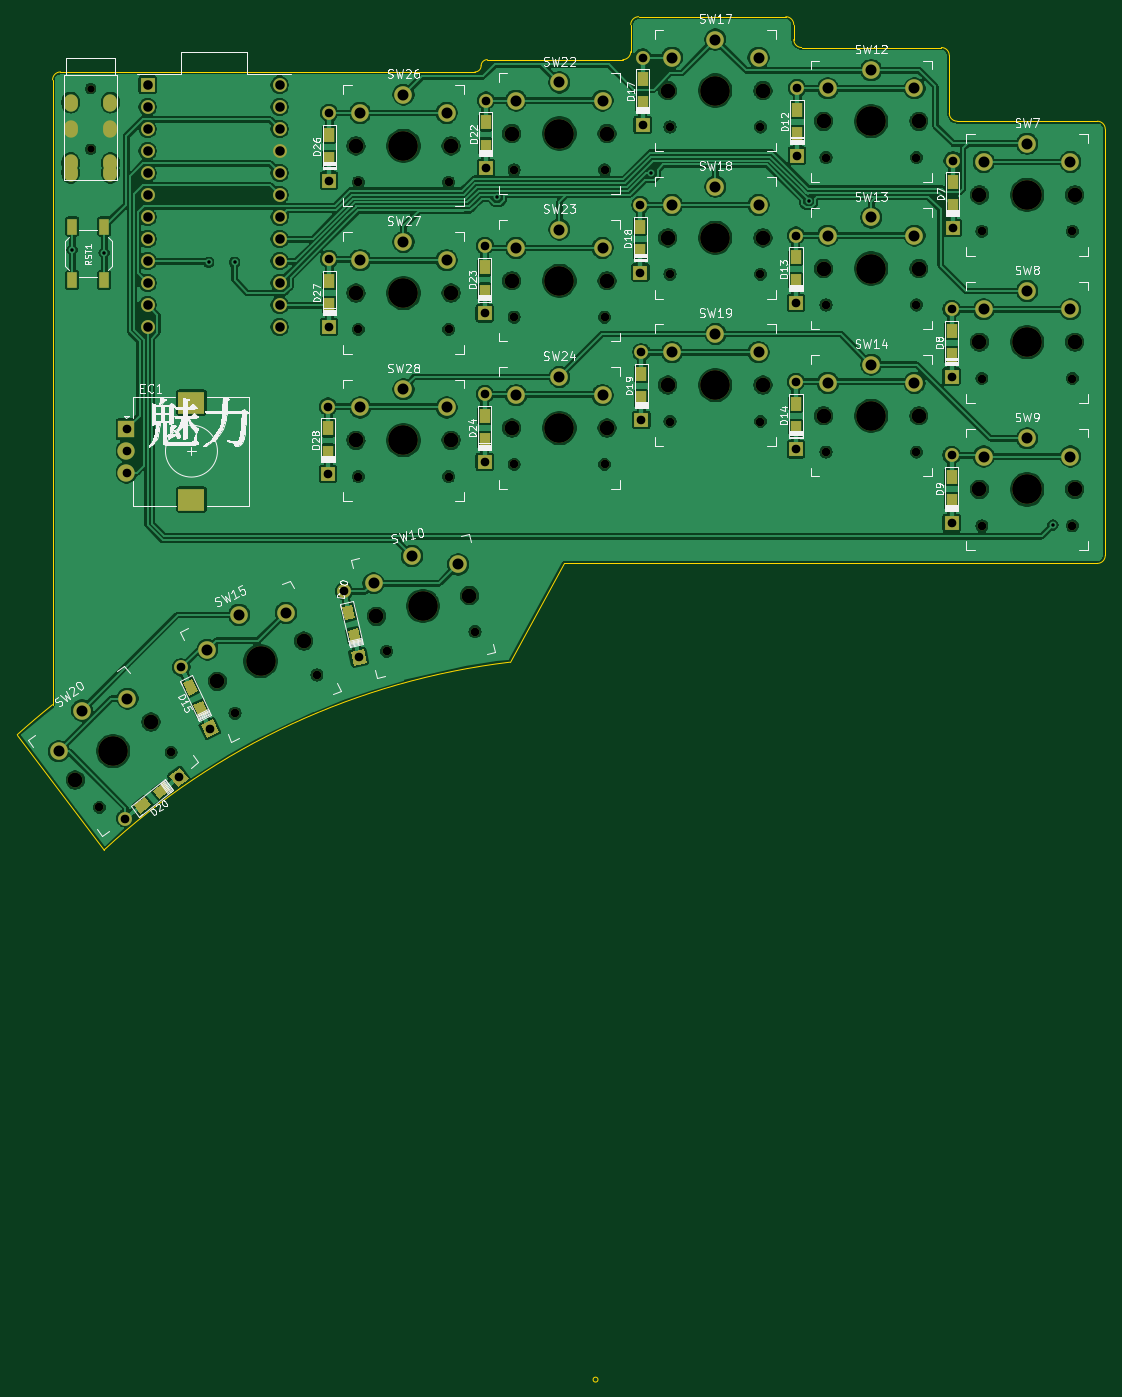
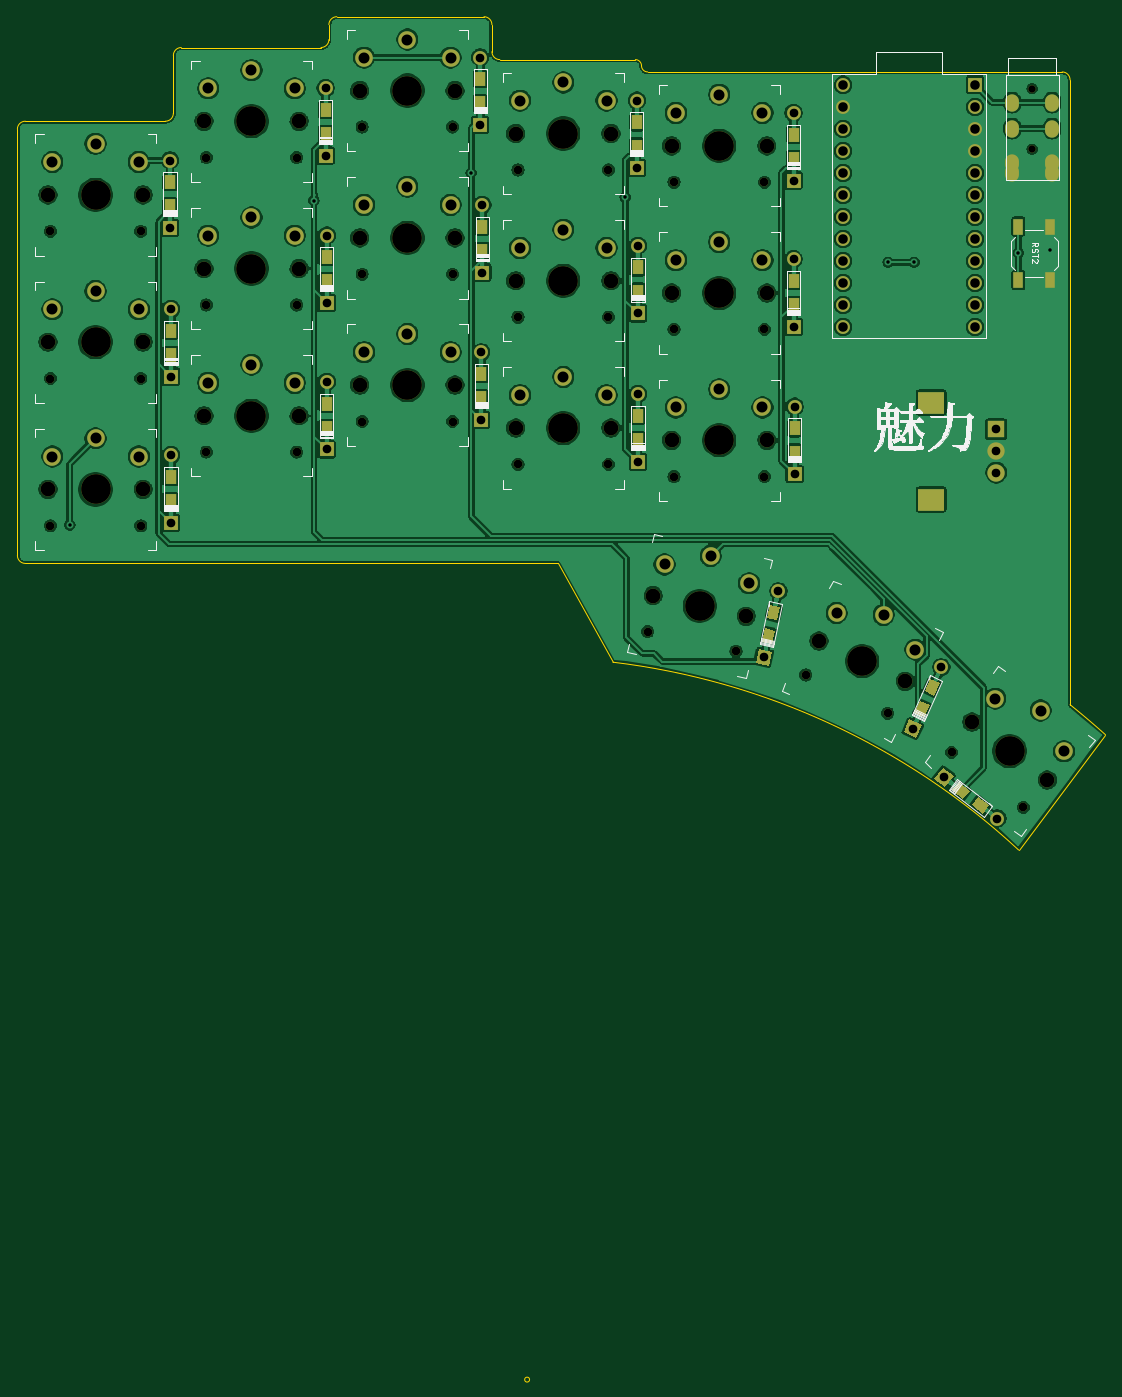
Circuit board: 11 layer files. Board 125.6 x 157.4 mm.
- bottom_copper: Pteron36v0-B_Cu.gbr (453441 bytes)
- bottom_mask: Pteron36v0-B_Mask.gbr (10016 bytes)
- paste: Pteron36v0-B_Paste.gbr (2638 bytes)
- bottom_silk: Pteron36v0-B_SilkS.gbr (54426 bytes)
- outline: Pteron36v0-Edge_Cuts.gbr (2326 bytes)
- top_copper: Pteron36v0-F_Cu.gbr (474773 bytes)
- top_mask: Pteron36v0-F_Mask.gbr (10016 bytes)
- paste: Pteron36v0-F_Paste.gbr (2638 bytes)
- top_silk: Pteron36v0-F_SilkS.gbr (94530 bytes)
- drill: Pteron36v0-NPTH.drl (1793 bytes)
- drill: Pteron36v0-PTH.drl (2877 bytes)

=== bottom_copper: Pteron36v0-B_Cu.gbr (453441 bytes, source omitted) ===
=== bottom_mask: Pteron36v0-B_Mask.gbr (10016 bytes, source omitted) ===
=== paste: Pteron36v0-B_Paste.gbr ===
%TF.GenerationSoftware,KiCad,Pcbnew,(5.1.10)-1*%
%TF.CreationDate,2021-07-28T09:06:05+05:30*%
%TF.ProjectId,Pteron36v0,50746572-6f6e-4333-9676-302e6b696361,rev?*%
%TF.SameCoordinates,Original*%
%TF.FileFunction,Paste,Bot*%
%TF.FilePolarity,Positive*%
%FSLAX46Y46*%
G04 Gerber Fmt 4.6, Leading zero omitted, Abs format (unit mm)*
G04 Created by KiCad (PCBNEW (5.1.10)-1) date 2021-07-28 09:06:05*
%MOMM*%
%LPD*%
G01*
G04 APERTURE LIST*
%ADD10R,1.100000X1.800000*%
%ADD11R,1.200000X1.600000*%
%ADD12C,0.100000*%
G04 APERTURE END LIST*
D10*
%TO.C,RST2*%
X123753000Y-65988000D03*
X123753000Y-72188000D03*
X127453000Y-65988000D03*
X127453000Y-72188000D03*
%TD*%
D11*
%TO.C,D28*%
X153289000Y-92078000D03*
X153289000Y-89278000D03*
%TD*%
%TO.C,D27*%
X153416000Y-72260000D03*
X153416000Y-75060000D03*
%TD*%
%TO.C,D26*%
X153416000Y-58169000D03*
X153416000Y-55369000D03*
%TD*%
%TO.C,D24*%
X171382000Y-90652330D03*
X171382000Y-87852330D03*
%TD*%
%TO.C,D23*%
X171382000Y-70707330D03*
X171382000Y-73507330D03*
%TD*%
%TO.C,D22*%
X171509000Y-56743330D03*
X171509000Y-53943330D03*
%TD*%
D12*
%TO.C,D20*%
G36*
X133810269Y-132063755D02*
G01*
X133079755Y-131111731D01*
X134349121Y-130137713D01*
X135079635Y-131089737D01*
X133810269Y-132063755D01*
G37*
G36*
X131588879Y-133768287D02*
G01*
X130858365Y-132816263D01*
X132127731Y-131842245D01*
X132858245Y-132794269D01*
X131588879Y-133768287D01*
G37*
%TD*%
D11*
%TO.C,D19*%
X189475000Y-85806664D03*
X189475000Y-83006664D03*
%TD*%
%TO.C,D18*%
X189348000Y-68788664D03*
X189348000Y-65988664D03*
%TD*%
%TO.C,D17*%
X189602000Y-51770664D03*
X189602000Y-48970664D03*
%TD*%
D12*
%TO.C,D15*%
G36*
X137709787Y-121213966D02*
G01*
X138797356Y-120706824D01*
X139473545Y-122156916D01*
X138385976Y-122664058D01*
X137709787Y-121213966D01*
G37*
G36*
X136526455Y-118676304D02*
G01*
X137614024Y-118169162D01*
X138290213Y-119619254D01*
X137202644Y-120126396D01*
X136526455Y-118676304D01*
G37*
%TD*%
D11*
%TO.C,D14*%
X207314000Y-89215998D03*
X207314000Y-86415998D03*
%TD*%
%TO.C,D13*%
X207314000Y-72324998D03*
X207314000Y-69524998D03*
%TD*%
%TO.C,D12*%
X207441000Y-55306998D03*
X207441000Y-52506998D03*
%TD*%
D12*
%TO.C,D10*%
G36*
X155544086Y-112632255D02*
G01*
X156715641Y-112372527D01*
X157061944Y-113934601D01*
X155890389Y-114194329D01*
X155544086Y-112632255D01*
G37*
G36*
X154938056Y-109898627D02*
G01*
X156109611Y-109638899D01*
X156455914Y-111200973D01*
X155284359Y-111460701D01*
X154938056Y-109898627D01*
G37*
%TD*%
D11*
%TO.C,D9*%
X225280000Y-97696328D03*
X225280000Y-94896328D03*
%TD*%
%TO.C,D8*%
X225280000Y-80805328D03*
X225280000Y-78005328D03*
%TD*%
%TO.C,D7*%
X225407000Y-63660328D03*
X225407000Y-60860328D03*
%TD*%
M02*

=== bottom_silk: Pteron36v0-B_SilkS.gbr (54426 bytes, source omitted) ===
=== outline: Pteron36v0-Edge_Cuts.gbr ===
%TF.GenerationSoftware,KiCad,Pcbnew,(5.1.10)-1*%
%TF.CreationDate,2021-07-28T09:06:05+05:30*%
%TF.ProjectId,Pteron36v0,50746572-6f6e-4333-9676-302e6b696361,rev?*%
%TF.SameCoordinates,Original*%
%TF.FileFunction,Profile,NP*%
%FSLAX46Y46*%
G04 Gerber Fmt 4.6, Leading zero omitted, Abs format (unit mm)*
G04 Created by KiCad (PCBNEW (5.1.10)-1) date 2021-07-28 09:06:05*
%MOMM*%
%LPD*%
G01*
G04 APERTURE LIST*
%TA.AperFunction,Profile*%
%ADD10C,0.050000*%
%TD*%
G04 APERTURE END LIST*
D10*
X180568600Y-104876600D02*
X174269401Y-116281201D01*
X225628200Y-104876600D02*
X180568600Y-104876600D01*
X242112800Y-104876600D02*
X225628200Y-104876600D01*
X117409214Y-124648464D02*
X127433183Y-137961937D01*
X127433183Y-137961937D02*
G75*
G02*
X174269401Y-116281201I56742217J-61148663D01*
G01*
X117409214Y-124648464D02*
G75*
G02*
X121488201Y-121183401I66766186J-74462136D01*
G01*
X184459381Y-199110600D02*
G75*
G03*
X184459381Y-199110600I-283981J0D01*
G01*
X121488200Y-120802400D02*
X121488200Y-121183400D01*
X243027200Y-103962200D02*
X243027200Y-54737000D01*
X243027200Y-103962200D02*
G75*
G02*
X242112800Y-104876600I-914400J0D01*
G01*
X121488200Y-49047400D02*
X121488200Y-120802400D01*
X122402600Y-48133000D02*
X170256200Y-48133000D01*
X121488200Y-49047400D02*
G75*
G02*
X122402600Y-48133000I914400J0D01*
G01*
X170967400Y-47421800D02*
G75*
G02*
X170256200Y-48133000I-711200J0D01*
G01*
X171678600Y-46710600D02*
X187325000Y-46710600D01*
X170967400Y-47421800D02*
G75*
G02*
X171678600Y-46710600I711200J0D01*
G01*
X188239400Y-45796200D02*
X188239400Y-42672000D01*
X188239400Y-45796200D02*
G75*
G02*
X187325000Y-46710600I-914400J0D01*
G01*
X189153800Y-41757600D02*
X206146400Y-41757600D01*
X188239400Y-42672000D02*
G75*
G02*
X189153800Y-41757600I914400J0D01*
G01*
X207060800Y-42672000D02*
X207060800Y-44399200D01*
X206146400Y-41757600D02*
G75*
G02*
X207060800Y-42672000I0J-914400D01*
G01*
X207975200Y-45313600D02*
X224104200Y-45313600D01*
X207975200Y-45313600D02*
G75*
G02*
X207060800Y-44399200I0J914400D01*
G01*
X225933000Y-53822600D02*
X242112800Y-53822600D01*
X225018600Y-46228000D02*
X225018600Y-52908200D01*
X224104200Y-45313600D02*
G75*
G02*
X225018600Y-46228000I0J-914400D01*
G01*
X242112800Y-53822600D02*
G75*
G02*
X243027200Y-54737000I0J-914400D01*
G01*
X225933000Y-53822600D02*
G75*
G02*
X225018600Y-52908200I0J914400D01*
G01*
M02*

=== top_copper: Pteron36v0-F_Cu.gbr (474773 bytes, source omitted) ===
=== top_mask: Pteron36v0-F_Mask.gbr (10016 bytes, source omitted) ===
=== paste: Pteron36v0-F_Paste.gbr ===
%TF.GenerationSoftware,KiCad,Pcbnew,(5.1.10)-1*%
%TF.CreationDate,2021-07-28T09:06:05+05:30*%
%TF.ProjectId,Pteron36v0,50746572-6f6e-4333-9676-302e6b696361,rev?*%
%TF.SameCoordinates,Original*%
%TF.FileFunction,Paste,Top*%
%TF.FilePolarity,Positive*%
%FSLAX46Y46*%
G04 Gerber Fmt 4.6, Leading zero omitted, Abs format (unit mm)*
G04 Created by KiCad (PCBNEW (5.1.10)-1) date 2021-07-28 09:06:05*
%MOMM*%
%LPD*%
G01*
G04 APERTURE LIST*
%ADD10R,1.100000X1.800000*%
%ADD11R,1.200000X1.600000*%
%ADD12C,0.100000*%
G04 APERTURE END LIST*
D10*
%TO.C,RST1*%
X123753000Y-72188000D03*
X123753000Y-65988000D03*
X127453000Y-72188000D03*
X127453000Y-65988000D03*
%TD*%
D11*
%TO.C,D28*%
X153289000Y-89278000D03*
X153289000Y-92078000D03*
%TD*%
%TO.C,D27*%
X153416000Y-75060000D03*
X153416000Y-72260000D03*
%TD*%
%TO.C,D26*%
X153416000Y-55369000D03*
X153416000Y-58169000D03*
%TD*%
%TO.C,D24*%
X171382000Y-87852330D03*
X171382000Y-90652330D03*
%TD*%
%TO.C,D23*%
X171382000Y-73507330D03*
X171382000Y-70707330D03*
%TD*%
%TO.C,D22*%
X171509000Y-53943330D03*
X171509000Y-56743330D03*
%TD*%
D12*
%TO.C,D20*%
G36*
X131588879Y-133768287D02*
G01*
X130858365Y-132816263D01*
X132127731Y-131842245D01*
X132858245Y-132794269D01*
X131588879Y-133768287D01*
G37*
G36*
X133810269Y-132063755D02*
G01*
X133079755Y-131111731D01*
X134349121Y-130137713D01*
X135079635Y-131089737D01*
X133810269Y-132063755D01*
G37*
%TD*%
D11*
%TO.C,D19*%
X189475000Y-83006664D03*
X189475000Y-85806664D03*
%TD*%
%TO.C,D18*%
X189348000Y-65988664D03*
X189348000Y-68788664D03*
%TD*%
%TO.C,D17*%
X189602000Y-48970664D03*
X189602000Y-51770664D03*
%TD*%
D12*
%TO.C,D15*%
G36*
X136526455Y-118676304D02*
G01*
X137614024Y-118169162D01*
X138290213Y-119619254D01*
X137202644Y-120126396D01*
X136526455Y-118676304D01*
G37*
G36*
X137709787Y-121213966D02*
G01*
X138797356Y-120706824D01*
X139473545Y-122156916D01*
X138385976Y-122664058D01*
X137709787Y-121213966D01*
G37*
%TD*%
D11*
%TO.C,D14*%
X207314000Y-86415998D03*
X207314000Y-89215998D03*
%TD*%
%TO.C,D13*%
X207314000Y-69524998D03*
X207314000Y-72324998D03*
%TD*%
%TO.C,D12*%
X207441000Y-52506998D03*
X207441000Y-55306998D03*
%TD*%
D12*
%TO.C,D10*%
G36*
X154938056Y-109898627D02*
G01*
X156109611Y-109638899D01*
X156455914Y-111200973D01*
X155284359Y-111460701D01*
X154938056Y-109898627D01*
G37*
G36*
X155544086Y-112632255D02*
G01*
X156715641Y-112372527D01*
X157061944Y-113934601D01*
X155890389Y-114194329D01*
X155544086Y-112632255D01*
G37*
%TD*%
D11*
%TO.C,D9*%
X225280000Y-94896328D03*
X225280000Y-97696328D03*
%TD*%
%TO.C,D8*%
X225280000Y-78005328D03*
X225280000Y-80805328D03*
%TD*%
%TO.C,D7*%
X225407000Y-60860328D03*
X225407000Y-63660328D03*
%TD*%
M02*

=== top_silk: Pteron36v0-F_SilkS.gbr (94530 bytes, source omitted) ===
=== drill: Pteron36v0-NPTH.drl ===
M48
; DRILL file {KiCad (5.1.10)-1} date 07/28/21 09:06:09
; FORMAT={-:-/ absolute / metric / decimal}
; #@! TF.CreationDate,2021-07-28T09:06:09+05:30
; #@! TF.GenerationSoftware,Kicad,Pcbnew,(5.1.10)-1
; #@! TF.FileFunction,NonPlated,1,2,NPTH
FMAT,2
METRIC
T1C0.800
T2C0.991
T3C1.702
T4C3.429
%
G90
G05
T1
X125.87Y-50.069
X125.87Y-50.069
X125.87Y-57.069
X125.87Y-57.069
T2
X126.889Y-133.053
X135.171Y-126.697
X142.544Y-122.179
X152.006Y-117.767
X156.78Y-60.867
X156.78Y-77.867
X156.78Y-94.867
X160.063Y-115.022
X167.22Y-60.867
X167.22Y-77.867
X167.22Y-94.867
X170.255Y-112.762
X174.78Y-59.45
X174.78Y-76.45
X174.78Y-93.45
X185.22Y-59.45
X185.22Y-76.45
X185.22Y-93.45
X192.78Y-54.492
X192.78Y-71.492
X192.78Y-88.492
X203.22Y-54.492
X203.22Y-71.492
X203.22Y-88.492
X210.78Y-58.033
X210.78Y-75.033
X210.78Y-92.033
X221.22Y-58.033
X221.22Y-75.033
X221.22Y-92.033
X228.78Y-66.533
X228.78Y-83.533
X228.78Y-100.533
X239.22Y-66.533
X239.22Y-83.533
X239.22Y-100.533
T3
X124.11Y-129.891
X132.837Y-123.195
X140.515Y-118.491
X150.485Y-113.842
X156.5Y-56.667
X156.5Y-73.667
X156.5Y-90.667
X158.88Y-110.982
X167.5Y-56.667
X167.5Y-73.667
X167.5Y-90.667
X169.62Y-108.601
X174.5Y-55.25
X174.5Y-72.25
X174.5Y-89.25
X185.5Y-55.25
X185.5Y-72.25
X185.5Y-89.25
X192.5Y-50.292
X192.5Y-67.292
X192.5Y-84.292
X203.5Y-50.292
X203.5Y-67.292
X203.5Y-84.292
X210.5Y-53.833
X210.5Y-70.833
X210.5Y-87.833
X221.5Y-53.833
X221.5Y-70.833
X221.5Y-87.833
X228.5Y-62.333
X228.5Y-79.333
X228.5Y-96.333
X239.5Y-62.333
X239.5Y-79.333
X239.5Y-96.333
T4
X128.473Y-126.543
X145.5Y-116.167
X162.0Y-56.667
X162.0Y-73.667
X162.0Y-90.667
X164.25Y-109.792
X180.0Y-55.25
X180.0Y-72.25
X180.0Y-89.25
X198.0Y-50.292
X198.0Y-67.292
X198.0Y-84.292
X216.0Y-53.833
X216.0Y-70.833
X216.0Y-87.833
X234.0Y-62.333
X234.0Y-79.333
X234.0Y-96.333
T0
M30

=== drill: Pteron36v0-PTH.drl ===
M48
; DRILL file {KiCad (5.1.10)-1} date 07/28/21 09:06:09
; FORMAT={-:-/ absolute / metric / decimal}
; #@! TF.CreationDate,2021-07-28T09:06:09+05:30
; #@! TF.GenerationSoftware,Kicad,Pcbnew,(5.1.10)-1
; #@! TF.FileFunction,Plated,1,2,PTH
FMAT,2
METRIC
T1C0.400
T2C0.900
T3C1.000
T4C1.100
T5C1.270
T6C2.000
%
G90
G05
T1
X123.753Y-68.705
X127.453Y-69.016
X139.5Y-70.125
X142.5Y-70.125
X172.847Y-62.611
X190.627Y-59.817
X208.788Y-62.992
X236.982Y-100.457
T3
X129.875Y-134.327
X130.023Y-89.408
X130.023Y-91.908
X130.023Y-94.408
X136.063Y-129.579
X136.352Y-116.882
X139.648Y-123.951
X153.289Y-86.778
X153.289Y-94.578
X153.416Y-52.869
X153.416Y-60.669
X153.416Y-69.76
X153.416Y-77.56
X155.156Y-108.109
X156.844Y-115.724
X171.382Y-68.207
X171.382Y-76.007
X171.382Y-85.352
X171.382Y-93.152
X171.509Y-51.443
X171.509Y-59.243
X189.348Y-63.489
X189.348Y-71.289
X189.475Y-80.507
X189.475Y-88.307
X189.602Y-46.471
X189.602Y-54.271
X207.314Y-67.025
X207.314Y-74.825
X207.314Y-83.916
X207.314Y-91.716
X207.441Y-50.007
X207.441Y-57.807
X225.28Y-75.505
X225.28Y-83.305
X225.28Y-92.396
X225.28Y-100.196
X225.407Y-58.36
X225.407Y-66.16
T4
X132.461Y-49.657
X132.461Y-52.197
X132.461Y-54.737
X132.461Y-57.277
X132.461Y-59.817
X132.461Y-62.357
X132.461Y-64.897
X132.461Y-67.437
X132.461Y-69.977
X132.461Y-72.517
X132.461Y-75.057
X132.461Y-77.597
X147.701Y-49.657
X147.701Y-52.197
X147.701Y-54.737
X147.701Y-57.277
X147.701Y-59.817
X147.701Y-62.357
X147.701Y-64.897
X147.701Y-67.437
X147.701Y-69.977
X147.701Y-72.517
X147.701Y-75.057
X147.701Y-77.597
T5
X122.193Y-126.572
X124.882Y-121.862
X130.127Y-120.484
X139.363Y-114.836
X143.007Y-110.819
X148.426Y-110.61
X157.0Y-52.867
X157.0Y-69.867
X157.0Y-86.867
X158.546Y-107.164
X162.0Y-50.767
X162.0Y-67.767
X162.0Y-84.767
X162.973Y-104.031
X167.0Y-52.867
X167.0Y-69.867
X167.0Y-86.867
X168.309Y-104.999
X175.0Y-51.45
X175.0Y-68.45
X175.0Y-85.45
X180.0Y-49.35
X180.0Y-66.35
X180.0Y-83.35
X185.0Y-51.45
X185.0Y-68.45
X185.0Y-85.45
X193.0Y-46.492
X193.0Y-63.492
X193.0Y-80.492
X198.0Y-44.392
X198.0Y-61.392
X198.0Y-78.392
X203.0Y-46.492
X203.0Y-63.492
X203.0Y-80.492
X211.0Y-50.033
X211.0Y-67.033
X211.0Y-84.033
X216.0Y-47.933
X216.0Y-64.933
X216.0Y-81.933
X221.0Y-50.033
X221.0Y-67.033
X221.0Y-84.033
X229.0Y-58.533
X229.0Y-75.533
X229.0Y-92.533
X234.0Y-56.433
X234.0Y-73.433
X234.0Y-90.433
X239.0Y-58.533
X239.0Y-75.533
X239.0Y-92.533
T2
G00X123.57Y-51.869
M15
G01X123.57Y-51.469
M16
G05
G00X123.57Y-54.869
M15
G01X123.57Y-54.469
M16
G05
G00X123.57Y-58.869
M15
G01X123.57Y-58.469
M16
G05
G00X123.57Y-59.569
M15
G01X123.57Y-59.969
M16
G05
G00X128.17Y-51.469
M15
G01X128.17Y-51.869
M16
G05
G00X128.17Y-54.469
M15
G01X128.17Y-54.869
M16
G05
G00X128.17Y-58.469
M15
G01X128.17Y-58.869
M16
G05
G00X128.17Y-59.969
M15
G01X128.17Y-59.569
M16
G05
T6
G00X137.273Y-86.308
M15
G01X137.773Y-86.308
M16
G05
G00X137.273Y-97.508
M15
G01X137.773Y-97.508
M16
G05
T0
M30
